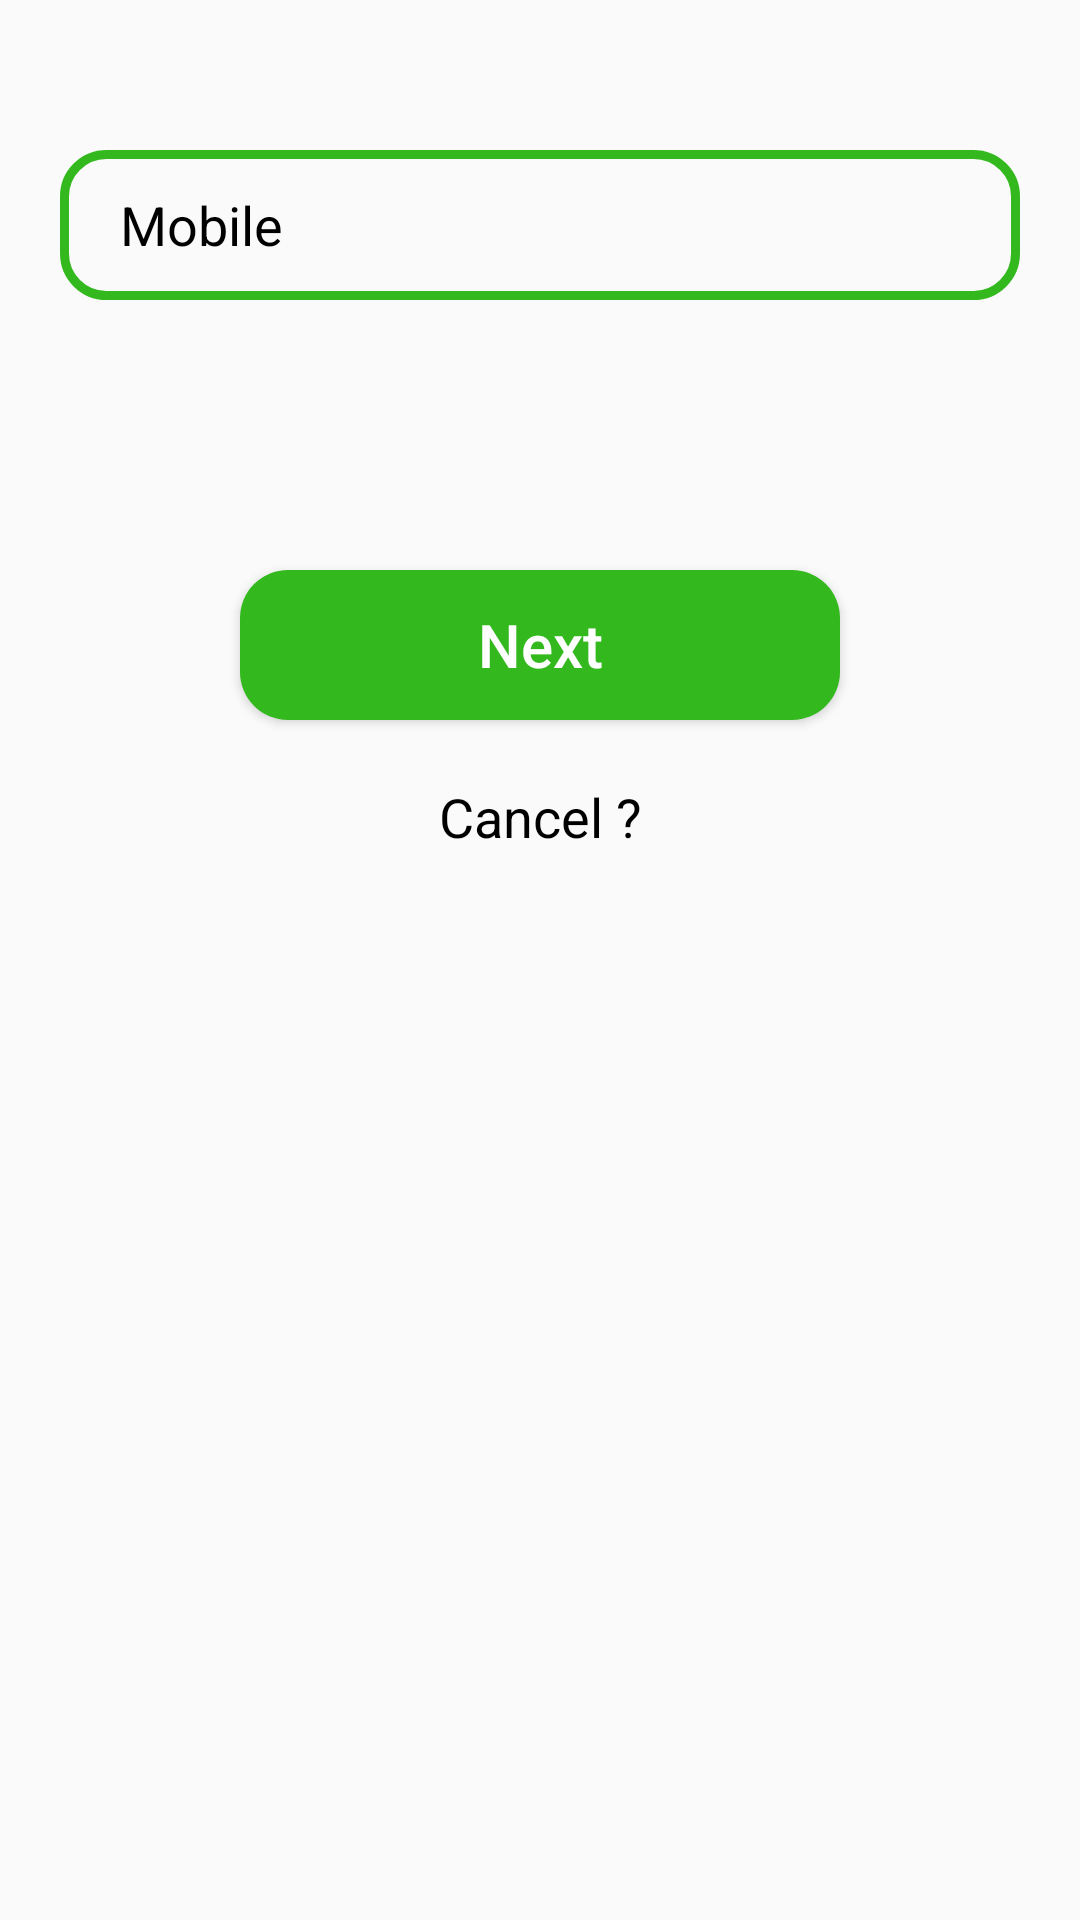

Android layout source for this screen:
<!-- AndroidManifest.xml: application theme Theme.Grocil -->
<!-- res/layout/signup_bottom_sheet.xml -->
<?xml version="1.0" encoding="utf-8"?>
<LinearLayout xmlns:android="http://schemas.android.com/apk/res/android"
    android:orientation="vertical"
    android:layout_width="match_parent"
    android:layout_height="wrap_content">

    <androidx.core.widget.NestedScrollView
        android:layout_width="match_parent"
        android:layout_height="wrap_content">
        <LinearLayout
            android:layout_width="match_parent"
            android:layout_height="wrap_content"
            android:orientation="vertical">
            <EditText
                android:layout_width="match_parent"
                android:layout_height="50dp"
                android:id="@+id/mobile_ed"
                android:layout_marginTop="50dp"
                android:hint="Mobile"
                android:layout_marginLeft="20dp"
                android:layout_marginRight="20dp"
                android:background="@drawable/edittext_theme_bg"
                android:paddingLeft="20dp"
                android:textColorHint="@color/black"
                android:inputType="phone"
                android:maxLength="10"
                />
            <EditText
                android:layout_width="match_parent"
                android:layout_height="50dp"
                android:id="@+id/otp_ed"
                android:hint="OTP"
                android:layout_marginTop="20dp"
                android:layout_marginLeft="20dp"
                android:layout_marginRight="20dp"
                android:background="@drawable/edittext_theme_bg"
                android:paddingLeft="20dp"
                android:textColorHint="@color/black"
                android:visibility="invisible"
                android:inputType="number"
                android:maxLength="6"
                />
            <LinearLayout
                android:id="@+id/linear11"
                android:layout_width="match_parent"
                android:layout_height="wrap_content"
                android:orientation="vertical"
                android:visibility="gone"
                android:layout_marginTop="20dp">
                <EditText
                    android:layout_width="match_parent"
                    android:layout_height="50dp"
                    android:id="@+id/name_ed"
                    android:layout_marginBottom="20dp"
                    android:hint="Name"
                    android:maxLength="20"
                    android:layout_marginLeft="20dp"
                    android:layout_marginRight="20dp"
                    android:background="@drawable/edittext_theme_bg"
                    android:paddingLeft="20dp"
                    android:textColorHint="@color/black"
                    android:singleLine="true"
                    />
                <EditText
                    android:layout_width="match_parent"
                    android:layout_height="50dp"
                    android:id="@+id/email_ed"
                    android:layout_marginBottom="20dp"
                    android:hint="Email"
                    android:maxLength="50"
                    android:layout_marginLeft="20dp"
                    android:layout_marginRight="20dp"
                    android:background="@drawable/edittext_theme_bg"
                    android:paddingLeft="20dp"
                    android:textColorHint="@color/black"
                    android:singleLine="true"
                    />
                <EditText
                    android:layout_width="match_parent"
                    android:layout_height="50dp"
                    android:id="@+id/store_name_ed"
                    android:layout_marginBottom="20dp"
                    android:hint="Store Name"
                    android:layout_marginLeft="20dp"
                    android:layout_marginRight="20dp"
                    android:background="@drawable/edittext_theme_bg"
                    android:paddingLeft="20dp"
                    android:textColorHint="@color/black"
                    android:singleLine="true"
                    android:maxLength="150"
                    />
                <EditText
                    android:layout_width="match_parent"
                    android:layout_height="50dp"
                    android:id="@+id/gst_ed"

                    android:hint="GST Number"
                    android:layout_marginLeft="20dp"
                    android:layout_marginRight="20dp"
                    android:background="@drawable/edittext_theme_bg"
                    android:paddingLeft="20dp"
                    android:textColorHint="@color/black"
                    android:singleLine="true"
                    android:maxLength="15"
                    android:paddingRight="10dp"
                    />
                <TextView
                    android:layout_width="wrap_content"
                    android:layout_height="wrap_content"
                    android:layout_marginLeft="20dp"
                    android:layout_marginTop="5dp"
                    android:id="@+id/text_result_gst"
                    android:textSize="15dp"
                    android:textStyle="bold"
                    android:layout_marginBottom="20dp"
                    />

                <EditText
                    android:layout_width="match_parent"
                    android:layout_height="150dp"
                    android:id="@+id/address_ed"
                    android:layout_marginBottom="20dp"
                    android:hint="Address"
                    android:layout_marginLeft="20dp"
                    android:layout_marginRight="20dp"
                    android:background="@drawable/edittext_theme_bg"
                    android:paddingLeft="20dp"
                    android:textColorHint="@color/black"
                    />
                <EditText
                    android:layout_width="match_parent"
                    android:layout_height="50dp"
                    android:id="@+id/set_password_ed"
                    android:hint="Set Password"
                    android:layout_marginLeft="20dp"
                    android:layout_marginRight="20dp"
                    android:background="@drawable/edittext_theme_bg"
                    android:paddingLeft="20dp"
                    android:textColorHint="@color/black"
                    android:singleLine="true"
                    android:layout_marginBottom="20dp"
                    />

            </LinearLayout>
            <Button
                android:id="@+id/nextbtn"
                android:layout_width="200dp"
                android:layout_height="50dp"
                android:text="Next"
                android:textAllCaps="false"
                android:textSize="20dp"
                android:textColor="@color/white"
                android:layout_marginTop="20dp"
                android:layout_gravity="center_horizontal"
                android:background="@drawable/button_theme_bg"
                android:layout_marginBottom="20dp"
                />
            <TextView
                android:id="@+id/cancel_txt"
                android:layout_width="match_parent"
                android:layout_height="wrap_content"
                android:text="Cancel ?"
                android:textAlignment="center"
                android:textColor="@color/black"
                android:textSize="18sp"
                android:layout_marginBottom="30dp"
                />

        </LinearLayout>
    </androidx.core.widget.NestedScrollView>
</LinearLayout>
<!-- resources referenced by this layout -->
<resources>
  <color name="black">#FF000000</color>
  <color name="white">#FFFFFFFF</color>
  <!-- drawable button_theme_bg (drawable) -->
  <?xml version="1.0" encoding="utf-8"?>
  <shape android:shape="rectangle" xmlns:android="http://schemas.android.com/apk/res/android">
  
      <solid android:color="@color/mytheme" />
      <corners android:radius="16dp" />
  </shape>
  <!-- drawable edittext_theme_bg (drawable) -->
  <?xml version="1.0" encoding="utf-8"?>
  <shape android:shape="rectangle" xmlns:android="http://schemas.android.com/apk/res/android">
  
      <stroke android:color="@color/mytheme" android:width="3dp" />
      <corners android:radius="14dp" />
  </shape>
  <style name="Theme.Grocil" parent="Theme.AppCompat.Light.NoActionBar">
          
          <item name="colorPrimary">@color/mytheme</item>
          <item name="colorPrimaryVariant">@color/purple_700</item>
          <item name="colorOnPrimary">@color/white</item>
          
          <item name="colorSecondary">@color/teal_200</item>
          <item name="colorSecondaryVariant">@color/purple_700</item>
          <item name="colorOnSecondary">@color/black</item>
          
          <item name="android:statusBarColor" tools:targetApi="l">?attr/colorPrimaryVariant</item>
          
      </style>
  <color name="mytheme">#33B91E</color>
  <color name="purple_700">#33B91E</color>
  <color name="teal_200">#FF03DAC5</color>
</resources>
